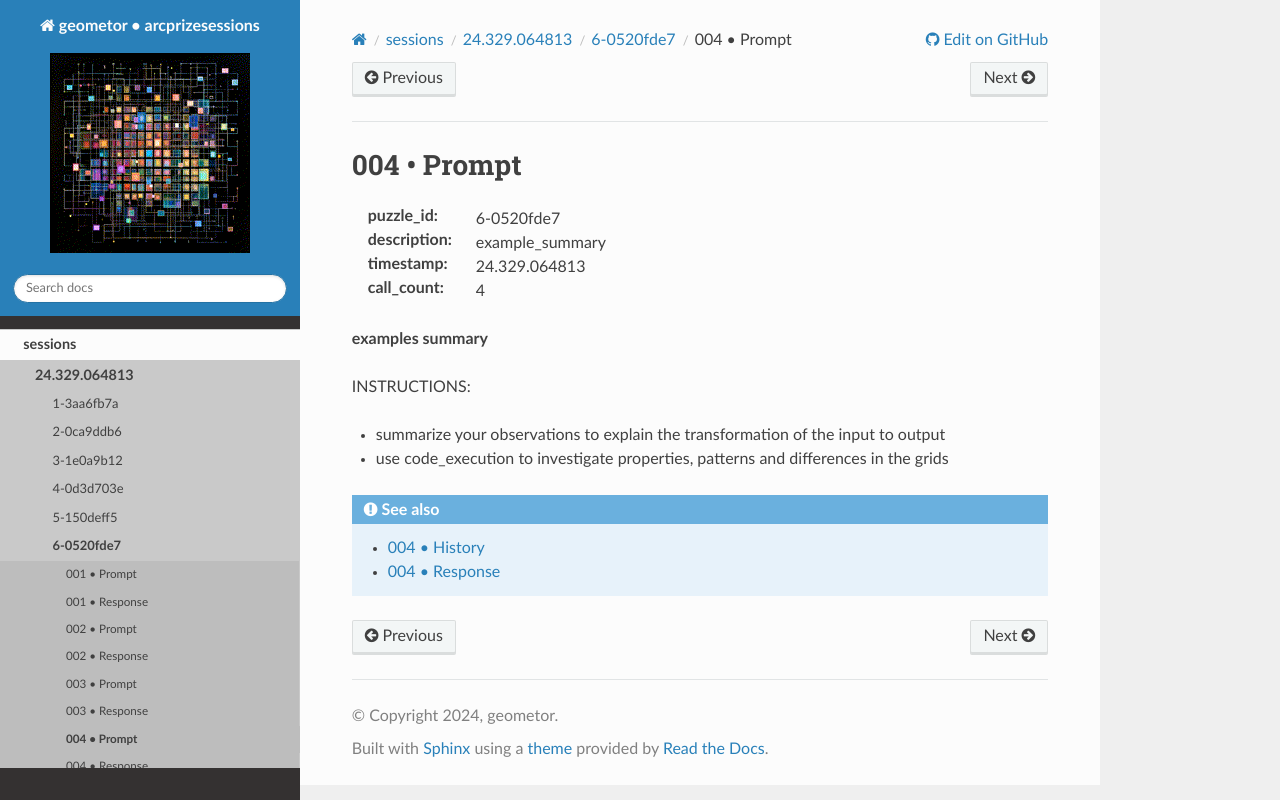

repository: geometor/arcprizesessions · page: sessions/24.329.064813/6-0520fde7/004-prompt/index.html · generator: sphinx

004 • Prompt
============

:puzzle_id: 6-0520fde7
:description: example_summary
:timestamp: 24.329.064813
:call_count: 4






**examples summary**






INSTRUCTIONS:







* summarize your observations to explain the transformation of the input to output
* use code_execution to investigate properties, patterns and differences in the grids








.. seealso::

   - :doc:`004-history`
   - :doc:`004-response`
